Labelled photos from "Apple Blossom Images", an image-classification folder in 19ngxuan/appleBlossomDataset. The possible labels are: BBCH stage 53, BBCH stage 54, BBCH stage 56, BBCH stage 57, BBCH stage 59, BBCH stage 61, BBCH stage 65, BBCH stage 67, BBCH stage 69, BBCH stage 71.

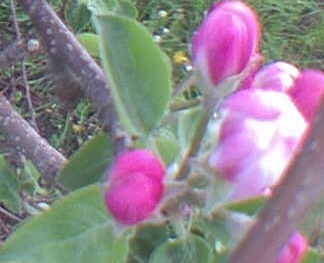
Label: BBCH stage 61

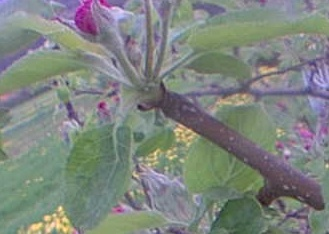
Label: BBCH stage 59

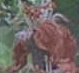
Label: BBCH stage 67

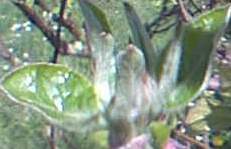
Label: BBCH stage 56

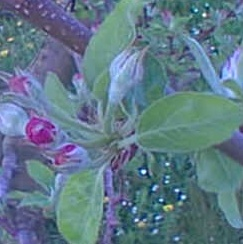
Label: BBCH stage 57

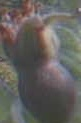
Label: BBCH stage 71
